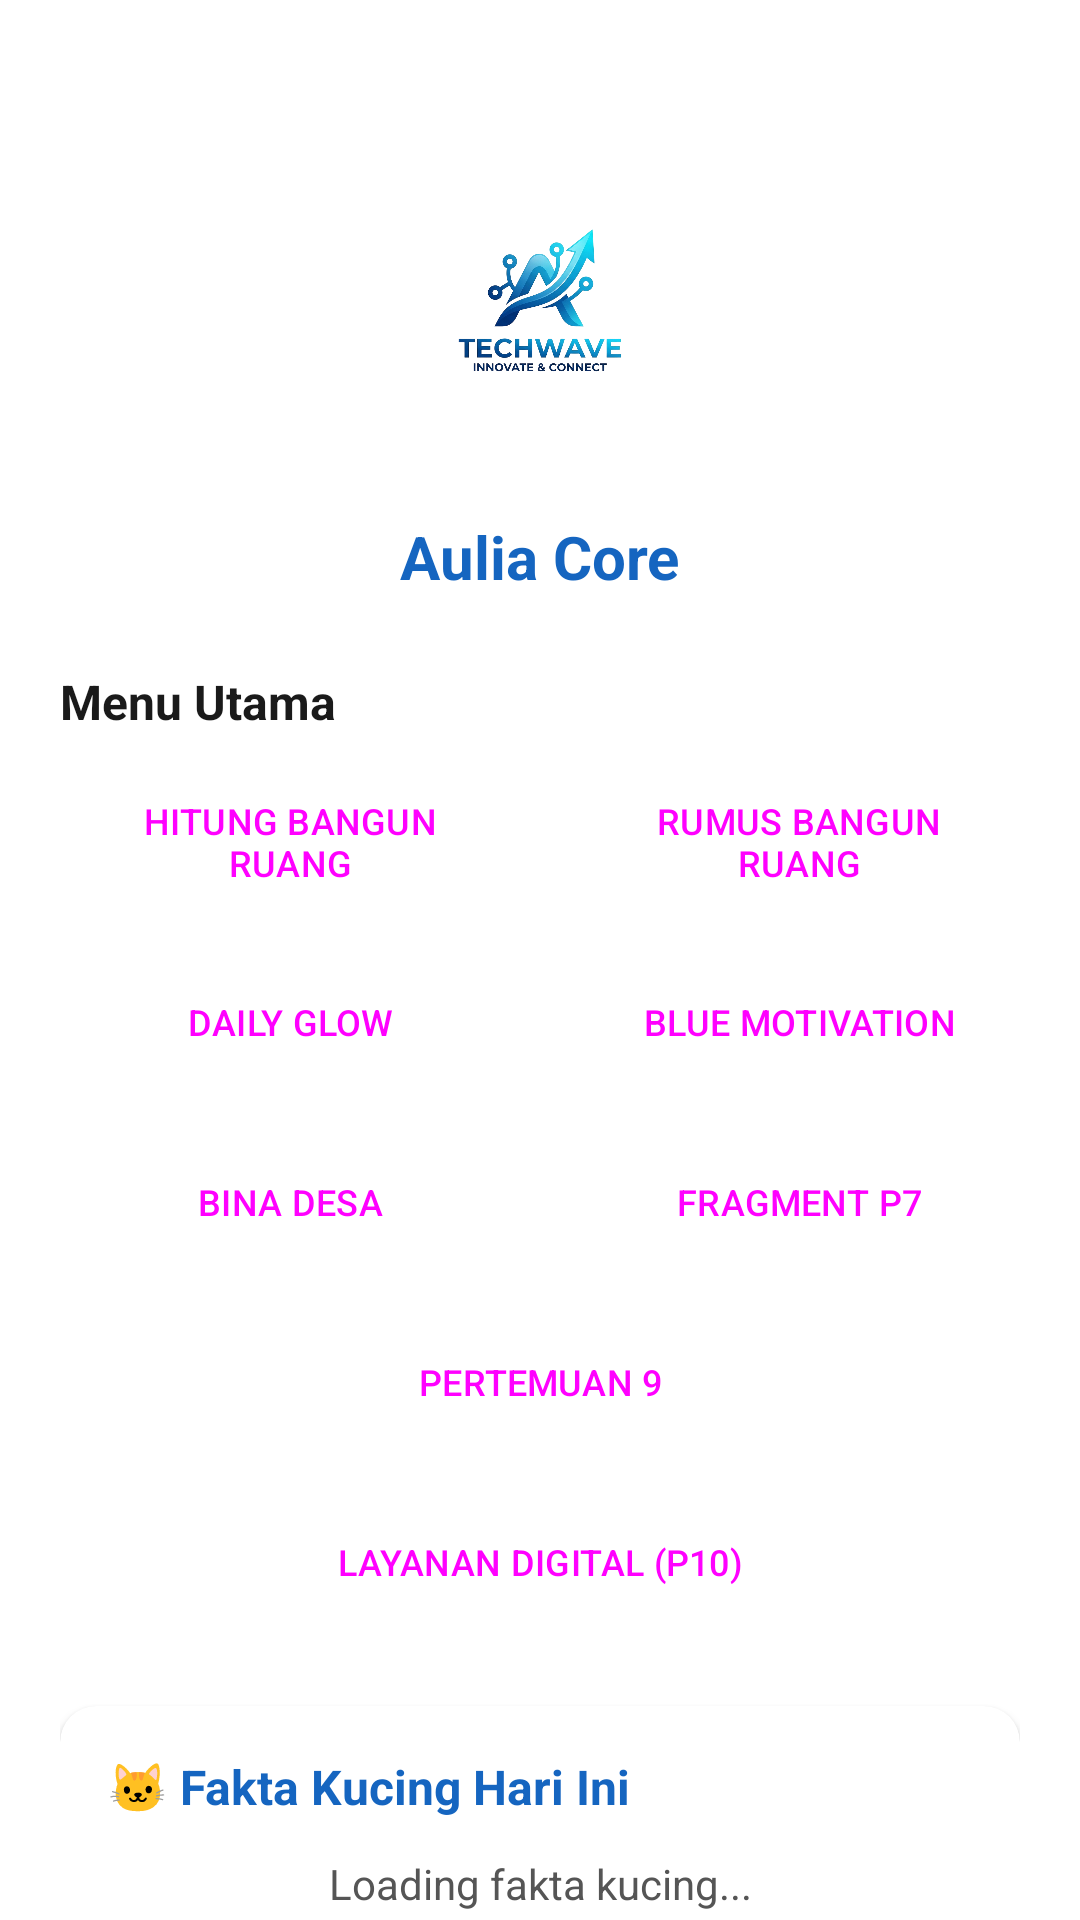

Reconstruct the res/layout file that produces this screen, plus the resources it refers to.
<!-- AndroidManifest.xml: application theme Theme.Auliacore -->
<!-- res/layout/fragment_home.xml -->
<?xml version="1.0" encoding="utf-8"?>
<androidx.core.widget.NestedScrollView
    xmlns:android="http://schemas.android.com/apk/res/android"
    xmlns:app="http://schemas.android.com/apk/res-auto"
    xmlns:tools="http://schemas.android.com/tools"
    android:layout_width="match_parent"
    android:layout_height="match_parent"
    android:fillViewport="true"
    android:background="@color/background_main">

    <androidx.constraintlayout.widget.ConstraintLayout
        android:layout_width="match_parent"
        android:layout_height="wrap_content"
        android:padding="20dp">

        
        <ImageView
            android:id="@+id/ivLogo"
            android:layout_width="120dp"
            android:layout_height="120dp"
            android:src="@drawable/logo_fiks"
            app:layout_constraintEnd_toEndOf="parent"
            app:layout_constraintStart_toStartOf="parent"
            app:layout_constraintTop_toTopOf="parent"
            android:layout_marginTop="20dp" />

        <TextView
            android:id="@+id/tvAppTitle"
            android:layout_width="wrap_content"
            android:layout_height="wrap_content"
            android:text="Aulia Core"
            android:textSize="20sp"
            android:textStyle="bold"
            android:textColor="@color/primary"
            android:layout_marginTop="12dp"
            app:layout_constraintEnd_toEndOf="parent"
            app:layout_constraintStart_toStartOf="parent"
            app:layout_constraintTop_toBottomOf="@+id/ivLogo" />

        
        <TextView
            android:id="@+id/tvMenuTitle"
            android:layout_width="wrap_content"
            android:layout_height="wrap_content"
            android:text="Menu Utama"
            android:textSize="16sp"
            android:textStyle="bold"
            android:textColor="@color/text_primary"
            android:layout_marginTop="24dp"
            app:layout_constraintStart_toStartOf="parent"
            app:layout_constraintTop_toBottomOf="@+id/tvAppTitle" />

        
        <Button
            android:id="@+id/btnBangunRuang"
            style="@style/Widget.Material3.Button"
            android:layout_width="0dp"
            android:layout_height="wrap_content"
            android:text="HITUNG BANGUN RUANG"
            android:textSize="12sp"
            android:layout_marginTop="12dp"
            android:layout_marginEnd="8dp"
            app:layout_constraintEnd_toStartOf="@+id/btnRumus"
            app:layout_constraintStart_toStartOf="parent"
            app:layout_constraintTop_toBottomOf="@+id/tvMenuTitle"
            app:layout_constraintWidth_percent="0.48" />

        <Button
            android:id="@+id/btnRumus"
            style="@style/Widget.Material3.Button"
            android:layout_width="0dp"
            android:layout_height="wrap_content"
            android:text="RUMUS BANGUN RUANG"
            android:textSize="12sp"
            android:layout_marginTop="12dp"
            android:layout_marginStart="8dp"
            app:layout_constraintEnd_toEndOf="parent"
            app:layout_constraintStart_toEndOf="@+id/btnBangunRuang"
            app:layout_constraintTop_toBottomOf="@+id/tvMenuTitle"
            app:layout_constraintWidth_percent="0.48" />

        
        <Button
            android:id="@+id/btnDailyGlow"
            style="@style/Widget.Material3.Button"
            android:layout_width="0dp"
            android:layout_height="wrap_content"
            android:text="DAILY GLOW"
            android:textSize="12sp"
            android:layout_marginTop="12dp"
            android:layout_marginEnd="8dp"
            app:layout_constraintEnd_toStartOf="@+id/btnMotivation"
            app:layout_constraintStart_toStartOf="parent"
            app:layout_constraintTop_toBottomOf="@+id/btnBangunRuang"
            app:layout_constraintWidth_percent="0.48" />

        <Button
            android:id="@+id/btnMotivation"
            style="@style/Widget.Material3.Button"
            android:layout_width="0dp"
            android:layout_height="wrap_content"
            android:text="BLUE MOTIVATION"
            android:textSize="12sp"
            android:layout_marginTop="12dp"
            android:layout_marginStart="8dp"
            app:layout_constraintEnd_toEndOf="parent"
            app:layout_constraintStart_toEndOf="@+id/btnDailyGlow"
            app:layout_constraintTop_toBottomOf="@+id/btnRumus"
            app:layout_constraintWidth_percent="0.48" />

        
        <Button
            android:id="@+id/btnBinaDesa"
            style="@style/Widget.Material3.Button"
            android:layout_width="0dp"
            android:layout_height="wrap_content"
            android:text="BINA DESA"
            android:textSize="12sp"
            android:layout_marginTop="12dp"
            android:layout_marginEnd="8dp"
            app:layout_constraintEnd_toStartOf="@+id/btnPertemuan7"
            app:layout_constraintStart_toStartOf="parent"
            app:layout_constraintTop_toBottomOf="@+id/btnDailyGlow"
            app:layout_constraintWidth_percent="0.48" />

        <Button
            android:id="@+id/btnPertemuan7"
            style="@style/Widget.Material3.Button"
            android:layout_width="0dp"
            android:layout_height="wrap_content"
            android:text="FRAGMENT P7"
            android:textSize="12sp"
            android:layout_marginTop="12dp"
            android:layout_marginStart="8dp"
            app:layout_constraintEnd_toEndOf="parent"
            app:layout_constraintStart_toEndOf="@+id/btnBinaDesa"
            app:layout_constraintTop_toBottomOf="@+id/btnMotivation"
            app:layout_constraintWidth_percent="0.48" />

        
        <Button
            android:id="@+id/btnPertemuan9"
            style="@style/Widget.Material3.Button"
            android:layout_width="0dp"
            android:layout_height="wrap_content"
            android:text="PERTEMUAN 9"
            android:textSize="12sp"
            android:layout_marginTop="12dp"
            app:layout_constraintEnd_toEndOf="parent"
            app:layout_constraintStart_toStartOf="parent"
            app:layout_constraintTop_toBottomOf="@+id/btnBinaDesa" />

        
        <Button
            android:id="@+id/btnPertemuan10"
            style="@style/Widget.Material3.Button"
            android:layout_width="0dp"
            android:layout_height="wrap_content"
            android:text="LAYANAN DIGITAL (P10)"
            android:textSize="12sp"
            android:layout_marginTop="12dp"
            app:layout_constraintEnd_toEndOf="parent"
            app:layout_constraintStart_toStartOf="parent"
            app:layout_constraintTop_toBottomOf="@+id/btnPertemuan9" />

        
        <androidx.cardview.widget.CardView
            android:id="@+id/cardCatFact"
            android:layout_width="match_parent"
            android:layout_height="wrap_content"
            android:layout_marginTop="24dp"
            app:cardCornerRadius="12dp"
            app:cardElevation="2dp"
            app:layout_constraintTop_toBottomOf="@+id/btnPertemuan10">

            <LinearLayout
                android:layout_width="match_parent"
                android:layout_height="wrap_content"
                android:orientation="vertical"
                android:padding="16dp">

                <TextView
                    android:layout_width="wrap_content"
                    android:layout_height="wrap_content"
                    android:text="🐱 Fakta Kucing Hari Ini"
                    android:textSize="16sp"
                    android:textStyle="bold"
                    android:textColor="@color/primary"
                    android:layout_marginBottom="12dp" />

                <TextView
                    android:id="@+id/tvCatFact"
                    android:layout_width="match_parent"
                    android:layout_height="wrap_content"
                    android:text="Loading fakta kucing..."
                    android:textSize="14sp"
                    android:textColor="@color/text_secondary"
                    android:gravity="center"
                    android:lineSpacingExtra="4dp" />

                <Button
                    android:id="@+id/btnRefresh"
                    android:layout_width="wrap_content"
                    android:layout_height="wrap_content"
                    android:layout_gravity="center"
                    android:layout_marginTop="12dp"
                    android:text="Refresh Fakta"
                    style="@style/Widget.Material3.Button" />

            </LinearLayout>

        </androidx.cardview.widget.CardView>

        
        <TextView
            android:id="@+id/tvBeritaTitle"
            android:layout_width="wrap_content"
            android:layout_height="wrap_content"
            android:text="📰 Daftar Berita"
            android:textSize="18sp"
            android:textStyle="bold"
            android:textColor="@color/primary"
            android:layout_marginTop="24dp"
            app:layout_constraintStart_toStartOf="parent"
            app:layout_constraintTop_toBottomOf="@+id/cardCatFact" />

        <ProgressBar
            android:id="@+id/progressBar"
            android:layout_width="wrap_content"
            android:layout_height="wrap_content"
            android:layout_marginTop="12dp"
            android:visibility="gone"
            app:layout_constraintEnd_toEndOf="parent"
            app:layout_constraintStart_toStartOf="parent"
            app:layout_constraintTop_toBottomOf="@+id/tvBeritaTitle" />

        <androidx.recyclerview.widget.RecyclerView
            android:id="@+id/rvBerita"
            android:layout_width="match_parent"
            android:layout_height="wrap_content"
            android:layout_marginTop="8dp"
            android:nestedScrollingEnabled="false"
            app:layout_constraintTop_toBottomOf="@+id/progressBar" />

        
        <Button
            android:id="@+id/btnLogout"
            android:layout_width="match_parent"
            android:layout_height="wrap_content"
            android:text="LOGOUT"
            android:backgroundTint="#D32F2F"
            android:textColor="#FFFFFF"
            android:layout_marginTop="30dp"
            android:layout_marginBottom="20dp"
            app:layout_constraintBottom_toBottomOf="parent"
            app:layout_constraintTop_toBottomOf="@+id/rvBerita" />

    </androidx.constraintlayout.widget.ConstraintLayout>

</androidx.core.widget.NestedScrollView>
<!-- resources referenced by this layout -->
<resources>
  <color name="background_main">#FFFFFFFF</color>
  <color name="primary">#1565C0</color>
  <color name="text_primary">#1A1A1A</color>
  <color name="text_secondary">#555555</color>
  <!-- drawable logo_fiks: png bitmap (drawable, 261564 bytes) -->
  <style name="Theme.Auliacore" parent="Base.Theme.Auliacore" />
  <style name="Base.Theme.Auliacore" parent="Theme.Material3.DayNight.NoActionBar">
          
          
      </style>
</resources>
